Run: headless pygame with SDL's dummy video driver; simulated clock (each Clock.tick advances the game by its frame time, no real sleeping); random seed 0; keys injected as events and as key.get_pressed() state; mouse plan: one left click at the window centre at the start of phase 2, then a move to the lower-right quarter at the start of phase 3.
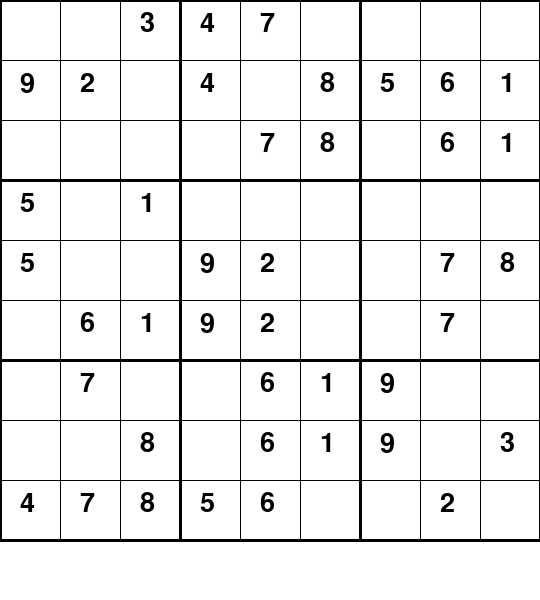
Frame 1 of 4 · flips 1–60 · no input
Frame 2 of 4 · flips 61–180 · clicked the window centre · tapped SPACE, RETURN · held RIGHT (→), D · screen unchanged from frame 1, image omitted
Frame 3 of 4 · flips 181–300 · moved the mouse to the lower-right quarter · held DOWN (↓), S · screen unchanged from frame 2, image omitted
Frame 4 of 4 · flips 301–420 · held LEFT (←), A, UP (↑), W · screen unchanged from frame 3, image omitted

The pygame program that drew these frames:

import pygame
import random

# Initialize Pygame
pygame.init()

# Define constants
WIDTH = 540  # Width of the game window
HEIGHT = 600  # Height of the game window
WHITE = (255, 255, 255)  # Color for the background
BLACK = (0, 0, 0)  # Color for grid and text
FONT = pygame.font.SysFont('Arial', 40)  # Font for displaying numbers

def generate_sudoku():
    """
    Generates a random Sudoku puzzle.
    
    Returns:
        grid (list of list of int): A Sudoku puzzle with some cells filled.
    """
    base = 3
    side = base * base

    # Randomly shuffle numbers
    def pattern(r, c): return (base*(r % base)+r//base+c) % side
    def shuffle(s): return random.sample(s, len(s))
    rBase = range(base)
    rows  = [ g * base + r for g in shuffle(rBase) for r in shuffle(rBase) ]
    cols  = [ g * base + c for g in shuffle(rBase) for c in shuffle(rBase) ]
    nums  = shuffle(range(1, base*base + 1))
    
    # Generate an empty grid
    grid = [[0 for _ in range(side)] for _ in range(side)]

    for r in range(base):
        for c in range(base):
            for i in range(1, base * base + 1):
                grid[pattern(r, c)][pattern(r, i - 1)] = nums[i - 1]

    # Remove some numbers to create the puzzle
    squares = side * side
    for p in random.sample(range(squares), squares // 2):
        grid[p // side][p % side] = 0

    return grid

# Generate a random Sudoku puzzle
grid = generate_sudoku()

selected_cell = None  # Track the currently selected cell

def draw_grid(screen):
    """ Draws the Sudoku grid lines on the screen. """
    block_size = WIDTH // 9
    for i in range(10):
        thickness = 3 if i % 3 == 0 else 1
        pygame.draw.line(screen, BLACK, (0, i * block_size), (WIDTH, i * block_size), thickness)
        pygame.draw.line(screen, BLACK, (i * block_size, 0), (i * block_size, WIDTH), thickness)

def draw_numbers(screen, grid):
    """ Draws numbers from the grid onto the screen. """
    block_size = WIDTH // 9
    for row in range(9):
        for col in range(9):
            if grid[row][col] != 0:
                text = FONT.render(str(grid[row][col]), True, BLACK)
                screen.blit(text, (col * block_size + 20, row * block_size + 10))

def get_cell(mouse_pos):
    """ Gets the row and column of the cell selected by mouse click. """
    x, y = mouse_pos
    block_size = WIDTH // 9
    if x < 0 or y < 0 or x >= WIDTH or y >= HEIGHT:
        return -1, -1

    col = x // block_size
    row = y // block_size
    return row, col

def main():
    """ Main function to run the Sudoku game. """
    global selected_cell
    screen = pygame.display.set_mode((WIDTH, HEIGHT))
    pygame.display.set_caption("Sudoku")

    running = True
    while running:
        screen.fill(WHITE)
        draw_grid(screen)
        draw_numbers(screen, grid)

        for event in pygame.event.get():
            if event.type == pygame.QUIT:
                running = False
            
            if event.type == pygame.MOUSEBUTTONDOWN:
                mouse_pos = pygame.mouse.get_pos()
                selected_cell = get_cell(mouse_pos)

            if event.type == pygame.KEYDOWN:
                if selected_cell:
                    row, col = selected_cell
                    if event.key in range(pygame.K_1, pygame.K_9 + 1):
                        grid[row][col] = event.key - pygame.K_0

        pygame.display.update()

    pygame.quit()

if __name__ == "__main__":
    main()
